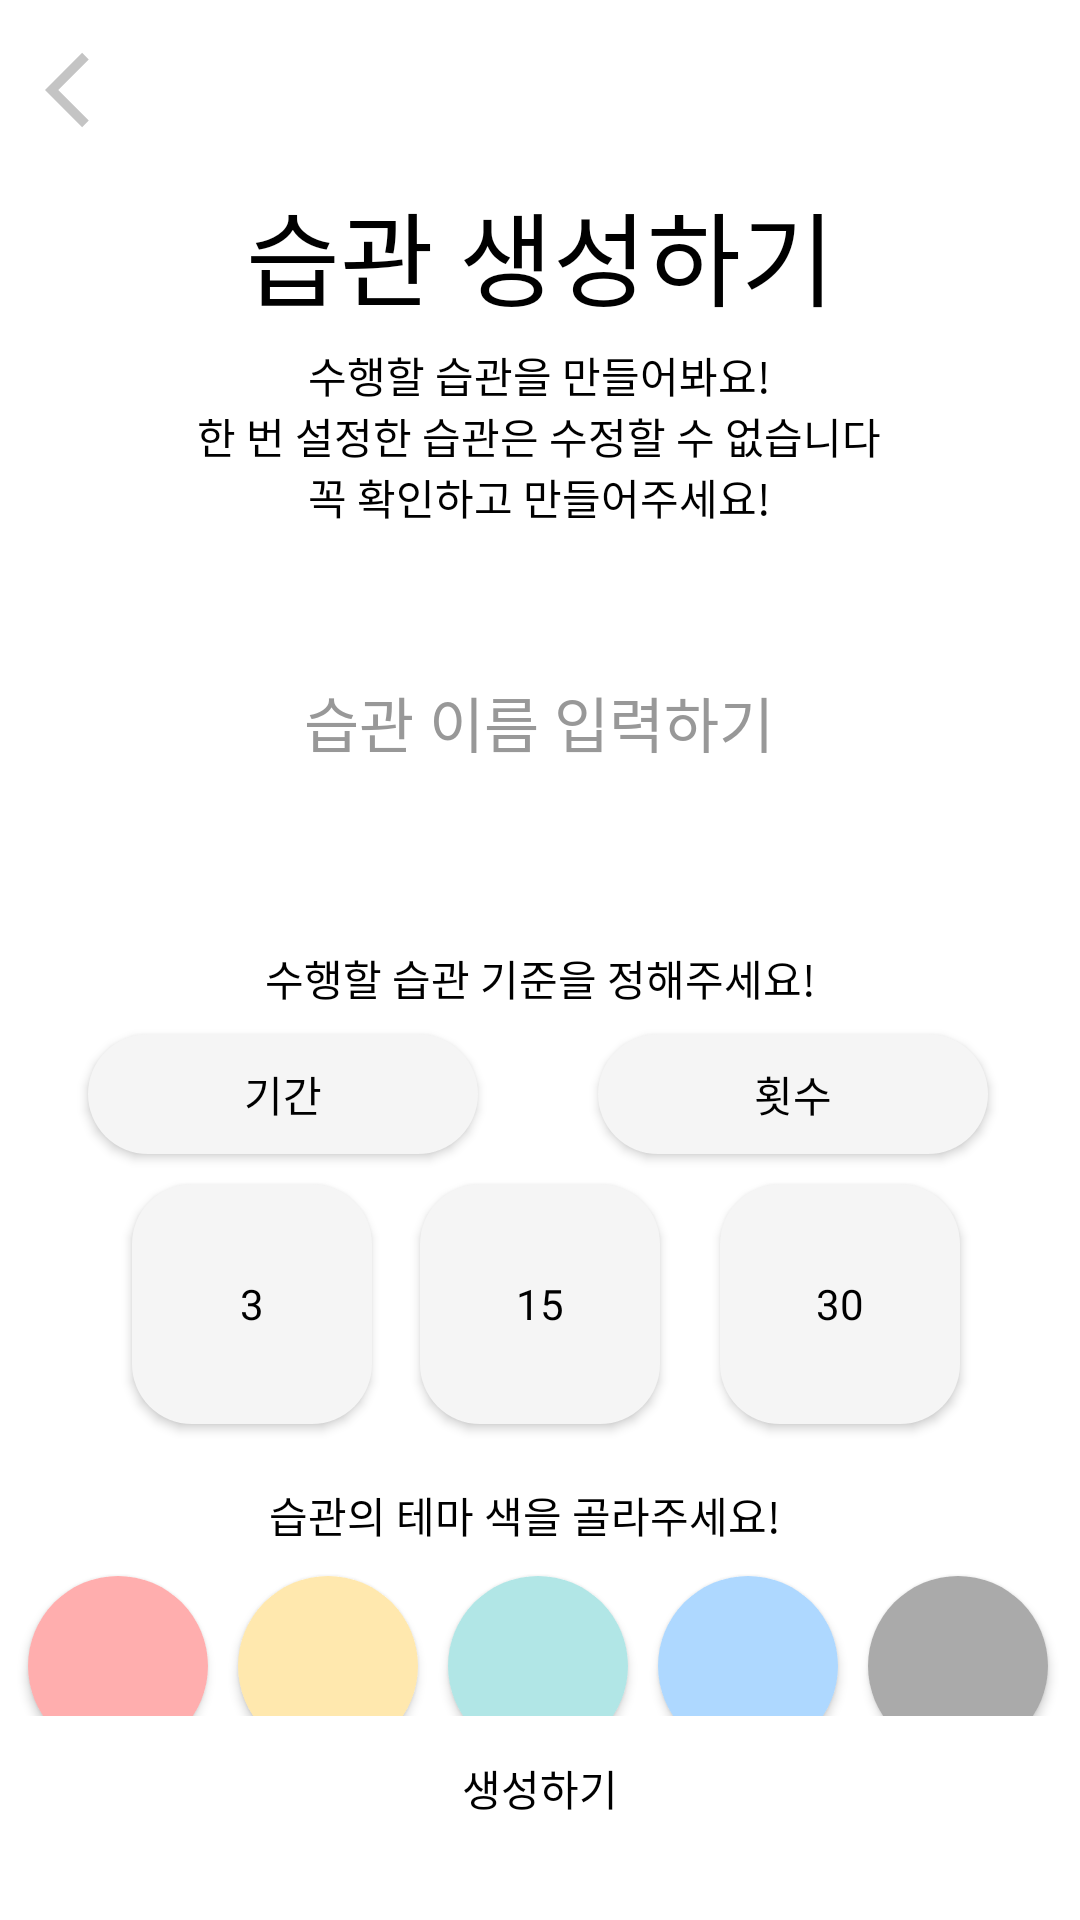

Produce the Android XML layout that renders to this screen, including the resource entries it uses.
<!-- AndroidManifest.xml: application theme Theme.Making_a_habit -->
<!-- res/layout/fragment_create.xml -->
<?xml version="1.0" encoding="utf-8"?>
<androidx.constraintlayout.widget.ConstraintLayout xmlns:android="http://schemas.android.com/apk/res/android"
    xmlns:app="http://schemas.android.com/apk/res-auto"
    xmlns:tools="http://schemas.android.com/tools"
    android:layout_width="match_parent"
    android:layout_height="match_parent">

    <ImageView
        android:id="@+id/back_btn_creatinghabitpage"
        android:layout_width="30dp"
        android:layout_height="30dp"
        android:layout_marginStart="15dp"
        android:layout_marginTop="15dp"
        app:layout_constraintStart_toStartOf="parent"
        app:layout_constraintTop_toTopOf="parent"
        app:srcCompat="@drawable/back_icon"
        android:importantForAccessibility="no" />

    <androidx.constraintlayout.widget.ConstraintLayout
        android:layout_width="0dp"
        android:layout_height="0dp"
        android:layout_marginTop="15dp"
        android:foregroundGravity="center"
        app:layout_constraintBottom_toTopOf="@+id/creatinghabit_btn"
        app:layout_constraintEnd_toEndOf="parent"
        app:layout_constraintStart_toStartOf="parent"
        app:layout_constraintTop_toBottomOf="@+id/back_btn_creatinghabitpage">

        <TextView
            android:id="@+id/textView2"
            style="@style/Text_MainText"
            android:layout_width="wrap_content"
            android:layout_height="wrap_content"
            android:text="@string/creatinghabitpage_title"
            app:layout_constraintEnd_toEndOf="parent"
            app:layout_constraintStart_toStartOf="parent"
            app:layout_constraintTop_toTopOf="parent" />

        <TextView
            android:id="@+id/textView3"
            style="@style/Text_SubText"
            android:layout_width="wrap_content"
            android:layout_height="wrap_content"
            android:layout_marginTop="5dp"
            android:gravity="center"
            android:text="@string/creatinghabitpage_subtitle"
            app:layout_constraintEnd_toEndOf="parent"
            app:layout_constraintHorizontal_bias="0.497"
            app:layout_constraintStart_toStartOf="parent"
            app:layout_constraintTop_toBottomOf="@+id/textView2" />

        <EditText
            android:id="@+id/habitName_edittext"
            style="@style/EditText"
            android:layout_width="300dp"
            android:layout_height="110dp"
            android:layout_marginTop="10dp"
            android:gravity="center"
            android:hint="@string/creatinghabitpage_edittexthint"
            android:maxLength="20"
            app:layout_constraintEnd_toEndOf="parent"
            app:layout_constraintHorizontal_bias="0.495"
            app:layout_constraintStart_toStartOf="parent"
            app:layout_constraintTop_toBottomOf="@+id/textView3"
            android:importantForAutofill="no" />

        <TextView
            android:id="@+id/textView4"
            style="@style/Text_SubText"
            android:layout_width="wrap_content"
            android:layout_height="19dp"
            android:layout_marginTop="20dp"
            android:gravity="center"
            android:text="@string/creatinghabitpage_habitPeriodtext"
            app:layout_constraintEnd_toEndOf="parent"
            app:layout_constraintStart_toStartOf="parent"
            app:layout_constraintTop_toBottomOf="@+id/habitName_edittext" />

        <androidx.appcompat.widget.AppCompatButton
            android:id="@+id/habitPeriod_btn_time"
            style="@style/ButtonChoiceText"
            android:layout_width="130dp"
            android:layout_height="40dp"
            android:layout_marginTop="10dp"
            android:layout_marginEnd="20dp"
            android:text="@string/creatinghabitpage_habitPeriodtime"
            app:layout_constraintEnd_toStartOf="@+id/textView5"
            app:layout_constraintTop_toBottomOf="@+id/textView4" />

        <TextView
            android:id="@+id/textView5"
            android:layout_width="wrap_content"
            android:layout_height="wrap_content"
            android:layout_marginTop="10dp"
            app:layout_constraintEnd_toEndOf="parent"
            app:layout_constraintHorizontal_bias="0.498"
            app:layout_constraintStart_toStartOf="parent"
            app:layout_constraintTop_toBottomOf="@+id/textView4" />

        <androidx.appcompat.widget.AppCompatButton
            android:id="@+id/habitPeriod_btn_number"
            style="@style/ButtonChoiceText"
            android:layout_width="130dp"
            android:layout_height="40dp"
            android:layout_marginStart="20dp"
            android:layout_marginTop="10dp"
            android:text="@string/creatinghabitpage_habitPeriodnumber"
            app:layout_constraintStart_toEndOf="@+id/textView5"
            app:layout_constraintTop_toBottomOf="@+id/textView4" />

        <androidx.appcompat.widget.AppCompatButton
            android:id="@+id/habitPeriodNum_btn_3"
            style="@style/ButtonChoiceText"
            android:layout_width="80dp"
            android:layout_height="80dp"
            android:layout_marginEnd="16dp"
            android:text="@string/creatinghabitpage_habitPeriod3"
            app:layout_constraintEnd_toStartOf="@+id/habitPeriodNum_btn_15"
            app:layout_constraintTop_toTopOf="@+id/habitPeriodNum_btn_15" />

        <androidx.appcompat.widget.AppCompatButton
            android:id="@+id/habitPeriodNum_btn_15"
            style="@style/ButtonChoiceText"
            android:layout_width="80dp"
            android:layout_height="80dp"
            android:layout_marginTop="10dp"
            android:text="@string/creatinghabitpage_habitPeriod15"
            app:layout_constraintEnd_toEndOf="parent"
            app:layout_constraintStart_toStartOf="parent"
            app:layout_constraintTop_toBottomOf="@+id/habitPeriod_btn_number" />

        <androidx.appcompat.widget.AppCompatButton
            android:id="@+id/habitPeriodNum_btn_30"
            style="@style/ButtonChoiceText"
            android:layout_width="80dp"
            android:layout_height="80dp"
            android:layout_marginStart="20dp"
            android:text="@string/creatinghabitpage_habitPeriod30"
            app:layout_constraintStart_toEndOf="@+id/habitPeriodNum_btn_15"
            app:layout_constraintTop_toTopOf="@+id/habitPeriodNum_btn_15" />

        <TextView
            android:id="@+id/textView7"
            style="@style/Text_SubText"
            android:layout_width="wrap_content"
            android:layout_height="wrap_content"
            android:layout_marginTop="20dp"
            android:gravity="center"
            android:text="@string/creatinghabitpage_themecolortext"
            app:layout_constraintEnd_toEndOf="parent"
            app:layout_constraintHorizontal_bias="0.473"
            app:layout_constraintStart_toStartOf="parent"
            app:layout_constraintTop_toBottomOf="@+id/habitPeriodNum_btn_15" />

        <androidx.appcompat.widget.AppCompatButton
            android:id="@+id/theme_red"
            android:layout_width="60dp"
            android:layout_height="60dp"
            android:layout_marginEnd="10dp"
            android:background="@drawable/button_theme_red_choice"
            app:layout_constraintEnd_toStartOf="@+id/theme_yellow"
            app:layout_constraintTop_toTopOf="@+id/theme_green" />

        <androidx.appcompat.widget.AppCompatButton
            android:id="@+id/theme_yellow"
            android:layout_width="60dp"
            android:layout_height="60dp"
            android:layout_marginEnd="10dp"
            android:background="@drawable/button_theme_yellow_chioce"
            app:layout_constraintEnd_toStartOf="@+id/theme_green"
            app:layout_constraintTop_toTopOf="@+id/theme_green" />

        <androidx.appcompat.widget.AppCompatButton
            android:id="@+id/theme_green"
            android:layout_width="60dp"
            android:layout_height="60dp"
            android:layout_marginTop="10dp"
            android:background="@drawable/button_theme_green_choice"
            app:layout_constraintEnd_toEndOf="parent"
            app:layout_constraintHorizontal_bias="0.498"
            app:layout_constraintStart_toStartOf="parent"
            app:layout_constraintTop_toBottomOf="@+id/textView7" />

        <androidx.appcompat.widget.AppCompatButton
            android:id="@+id/theme_blue"
            android:layout_width="60dp"
            android:layout_height="60dp"
            android:layout_marginStart="10dp"
            android:background="@drawable/button_theme_blue_choice"
            app:layout_constraintStart_toEndOf="@+id/theme_green"
            app:layout_constraintTop_toTopOf="@+id/theme_green" />

        <androidx.appcompat.widget.AppCompatButton
            android:id="@+id/theme_gray"
            android:layout_width="60dp"
            android:layout_height="60dp"
            android:layout_marginStart="10dp"
            android:background="@drawable/button_theme_gray_choice"
            app:layout_constraintStart_toEndOf="@+id/theme_blue"
            app:layout_constraintTop_toTopOf="@+id/theme_green" />

    </androidx.constraintlayout.widget.ConstraintLayout>

    <androidx.appcompat.widget.AppCompatButton
        android:id="@+id/creatinghabit_btn"
        style="@style/ButtonText"
        android:layout_width="match_parent"
        android:layout_height="wrap_content"
        android:layout_marginStart="15dp"
        android:layout_marginEnd="15dp"
        android:layout_marginBottom="20dp"
        android:text="@string/creatinghabitpage_creating"
        app:layout_constraintBottom_toBottomOf="parent"
        app:layout_constraintEnd_toEndOf="parent"
        app:layout_constraintStart_toStartOf="parent" />

</androidx.constraintlayout.widget.ConstraintLayout>
<!-- resources referenced by this layout -->
<resources>
  <string name="creatinghabitpage_creating">생성하기</string>
  <string name="creatinghabitpage_edittexthint">습관 이름 입력하기</string>
  <string name="creatinghabitpage_habitPeriod15">15</string>
  <string name="creatinghabitpage_habitPeriod3">3</string>
  <string name="creatinghabitpage_habitPeriod30">30</string>
  <string name="creatinghabitpage_habitPeriodnumber">횟수</string>
  <string name="creatinghabitpage_habitPeriodtext">수행할 습관 기준을 정해주세요!</string>
  <string name="creatinghabitpage_habitPeriodtime">기간</string>
  <string name="creatinghabitpage_subtitle">수행할 습관을 만들어봐요!\n한 번 설정한 습관은 수정할 수 없습니다\n꼭 확인하고 만들어주세요!</string>
  <string name="creatinghabitpage_themecolortext">습관의 테마 색을 골라주세요!</string>
  <string name="creatinghabitpage_title">습관 생성하기</string>
  <style name="ButtonChoiceText">
          <item name="android:fontFamily">@font/pretendardsemibold</item>
          <item name="android:textSize">14sp</item>
          <item name="android:textColor">@color/black</item>
          <item name="android:background">@drawable/button_choice</item>
      </style>
  <style name="ButtonText">
          <item name="android:fontFamily">@font/pretendardsemibold</item>
          <item name="android:textSize">14sp</item>
          <item name="android:textColor">@color/black</item>
          <item name="android:background">@drawable/roundsquare</item>
      </style>
  <style name="Text_MainText">
          <item name="android:fontFamily">@font/pretendardblack</item>
          <item name="android:textSize">34sp</item>
          <item name="android:textColor">@color/black</item>
      </style>
  <style name="Text_SubText">
          <item name="android:fontFamily">@font/pretendardsemibold</item>
          <item name="android:textSize">14sp</item>
          <item name="android:textColor">@color/black</item>
      </style>
  <!-- drawable button_theme_blue (drawable) -->
  <?xml version="1.0" encoding="utf-8"?>
  <selector xmlns:android="http://schemas.android.com/apk/res/android">
      <item>
          <shape android:shape="oval">
              <solid android:color="@color/theme_blue" />
          </shape>
      </item>
  </selector>
  <!-- drawable button_theme_gray (drawable) -->
  <?xml version="1.0" encoding="utf-8"?>
  <selector xmlns:android="http://schemas.android.com/apk/res/android">
      <item>
          <shape android:shape="oval">
              <solid android:color="@color/theme_gray" />
          </shape>
      </item>
  </selector>
  <!-- drawable button_theme_green (drawable) -->
  <?xml version="1.0" encoding="utf-8"?>
  <selector xmlns:android="http://schemas.android.com/apk/res/android">
      <item>
          <shape android:shape="oval">
              <solid android:color="@color/theme_green" />
          </shape>
      </item>
  </selector>
  <!-- drawable button_theme_red (drawable) -->
  <?xml version="1.0" encoding="utf-8"?>
  <selector xmlns:android="http://schemas.android.com/apk/res/android">
      <item>
          <shape android:shape="oval">
              <solid android:color="@color/theme_red" />
          </shape>
      </item>
  
  </selector>
  <color name="black">#FF000000</color>
  <color name="gray">#989898</color>
  <color name="back">#8E8E8E</color>
  <color name="theme_blue_selected">#97B1DD</color>
  <color name="theme_blue">#AED8FF</color>
  <color name="disable">#C9C9C9</color>
  <color name="theme_gray_selected">#888888</color>
  <color name="theme_gray">#AAAAAA</color>
  <color name="theme_green_selected">#99C8C8</color>
  <color name="theme_green">#B1E6E6</color>
  <color name="theme_red_selected">#DD9797</color>
  <color name="theme_red">#FFAEAE</color>
  <color name="theme_yellow_selected">#DDC397</color>
  <color name="theme_yellow">#FFE8AE</color>
  <color name="selected">#DBDBDB</color>
  <color name="basic">#F5F5F5</color>
</resources>
